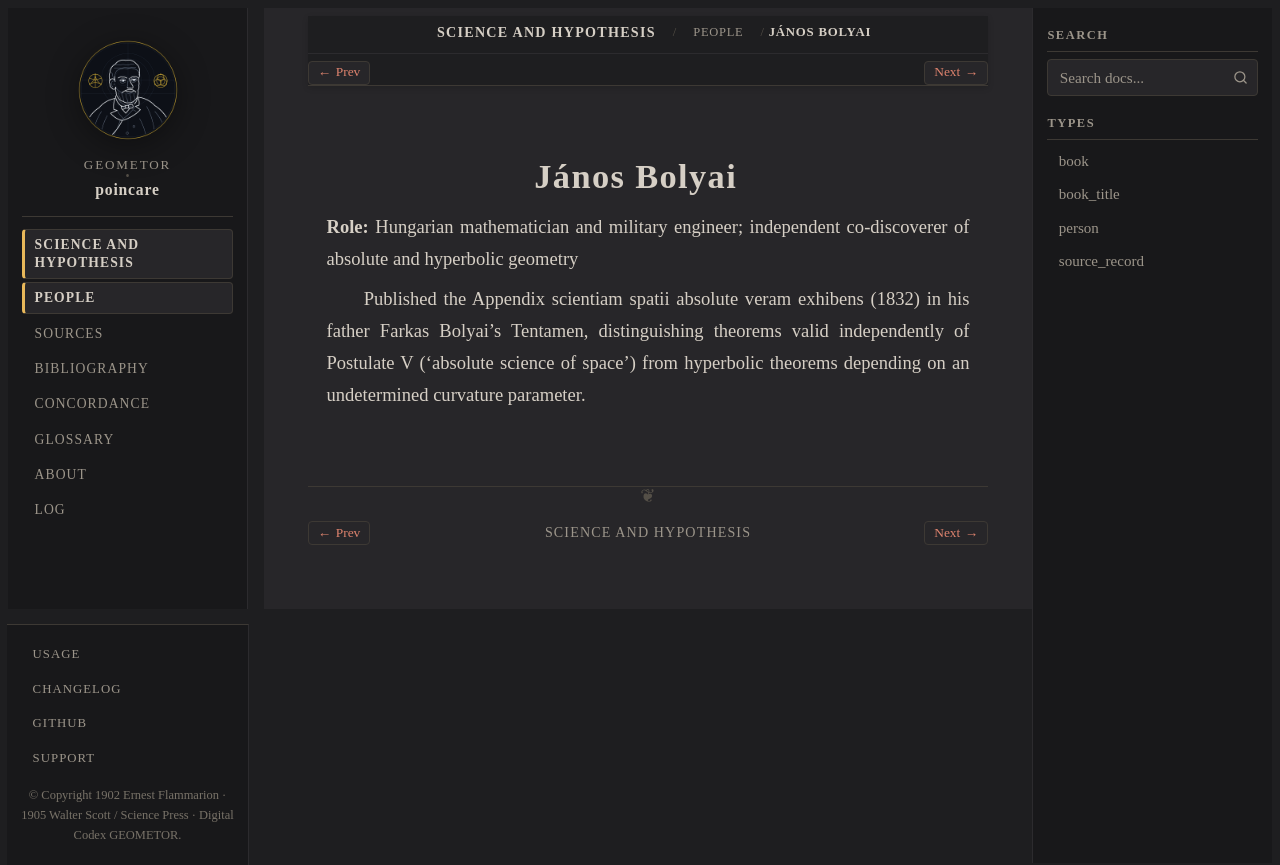

repository: geometor/poincare · page: science_and_hypothesis/people/bolyai.html · generator: sphinx

:type: person
:layout: book
:death_year: 1860
:death_label: 1860
:lifespan: 1802–1860
:excerpt: Role: Hungarian mathematician and military engineer; independent co-discoverer of absolute and hyperbolic geometry

.. _person-bolyai:

János Bolyai
============

**Role:** Hungarian mathematician and military engineer; independent co-discoverer of absolute and hyperbolic geometry

Published the Appendix scientiam spatii absolute veram exhibens (1832) in his father Farkas Bolyai's Tentamen, distinguishing theorems valid independently of Postulate V ('absolute science of space') from hyperbolic theorems depending on an undetermined curvature parameter.
